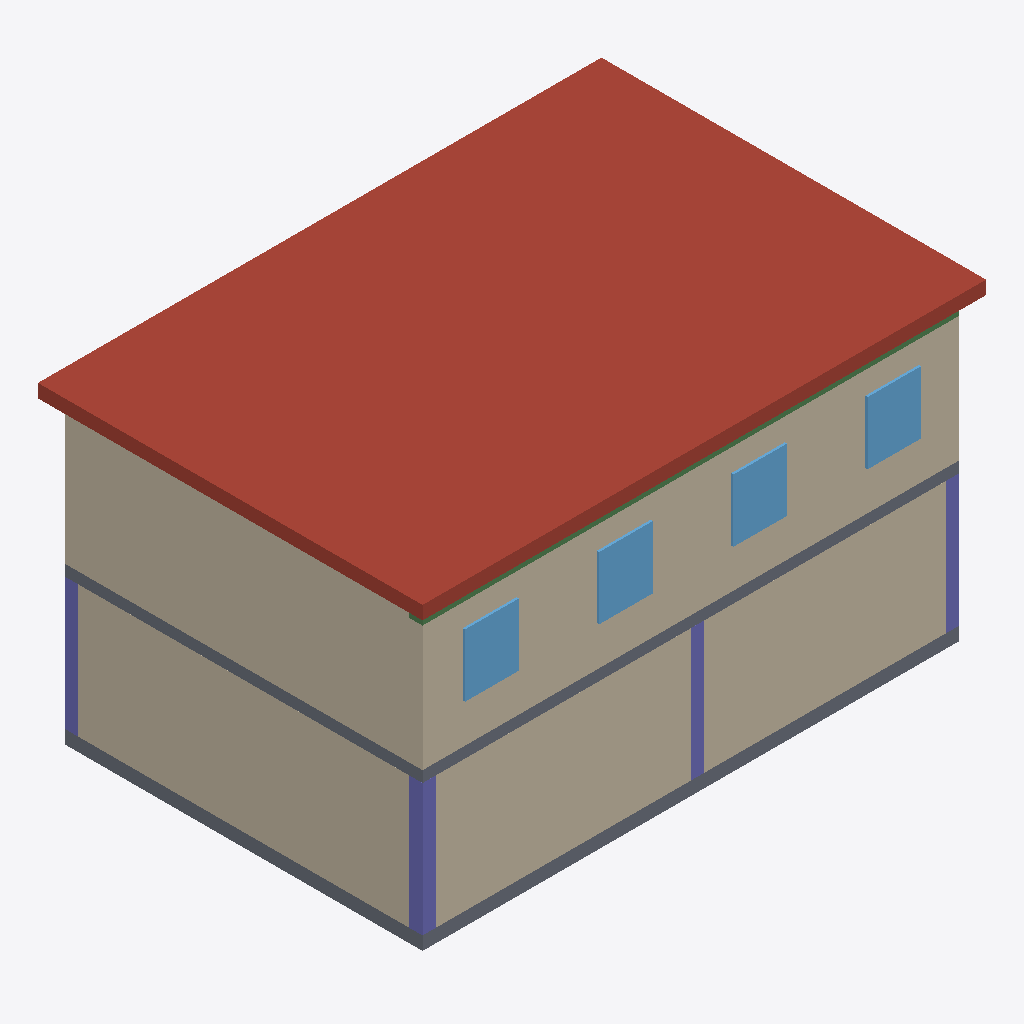
Isometric view of an IFC building model (IFC-SPF (STEP), schema IFC4, length unit metre), seen from the south-west, elements coloured by IFC class: 5 walls (beige), 4 windows (light blue), 4 columns (violet), 2 slabs (grey), 1 roof (red-brown), 1 beam (green).
Extent 12.6 m × 8.6 m × 7.0 m (x, y, z). Storeys (3): Level 0 at 0.00 m; Level 1 at 3.20 m; Level 2 at 6.40 m. Elements (22): 8 IfcWall, 6 IfcColumn, 4 IfcWindow, 3 IfcSlab, 1 IfcBeam.

HEADER;
FILE_DESCRIPTION(('ViewDefinition [DesignTransferView]'),'2;1');
FILE_NAME('NoCoast demo turn 5','2026-09-26T00:00:00',('NoCoast agent'),('NoCoast-AEC'),'make-fixtures','make-fixtures','');
FILE_SCHEMA(('IFC4'));
ENDSEC;
DATA;
#12=IFCPROJECT('3$J9EfIw1KPB8iACr8p$_P',$,'NoCoast demo turn 5',$,$,$,$,(#5),#11);
#16=IFCSITE('3hE$tbYFQOLUkRFv8Efpwn',$,'Site',$,$,#15,$,$,.ELEMENT.,$,$,$,$,$);
#20=IFCBUILDING('2McorR7OLN9btkWG0LAEIY',$,'Building',$,$,#19,$,$,.ELEMENT.,$,$,$);
#26=IFCBUILDINGSTOREY('3BycBsmXnEer7Kn2Lzqjkt',$,'Level 0',$,$,#25,$,$,.ELEMENT.,0.0);
#30=IFCBUILDINGSTOREY('3nTkK5L2NEPLNDWrvW9D0P',$,'Level 1',$,$,#29,$,$,.ELEMENT.,3.2);
#34=IFCBUILDINGSTOREY('3pPmQXEvZ8g$x4qDl5an5T',$,'Level 2',$,$,#33,$,$,.ELEMENT.,6.4);
#375=IFCSLAB('27wakwXqYCo6aEIiOpGDZx',$,'Roof slab',$,$,#364,#374,$,.ROOF.);
#181=IFCWALL('0Rf$DuT_yE1T$igjVKWfgA',$,'Wall South',$,$,#170,#180,$,.STANDARD.);
#245=IFCWALL('2yMvMmYtyJv98X_NY5tNXd',$,'L1 Wall South',$,$,#237,#244,$,.STANDARD.);
#213=IFCWALL('1wAyE2FFSzSoG4SoTLBA$K',$,'Wall West',$,$,#205,#212,$,.STANDARD.);
#275=IFCWALL('3H0e4WZ5PbPLmI8m7jz17g',$,'L1 Wall West',$,$,#267,#274,$,.STANDARD.);
#49=IFCSLAB('1VtE9R$znVyGoh7l4e5exg',$,'Ground slab',$,$,#38,#48,$,.FLOOR.);
#64=IFCSLAB('0ZXejdMOyMqcSmQmM9vC6B',$,'Level 1 slab',$,$,#56,#63,$,.FLOOR.);
#340=IFCWINDOW('0TwRRsBMYHvWAoLV3Jiv1G',$,'Window S3',$,$,#332,#339,$,$,$,.WINDOW.,$,$);
#308=IFCWINDOW('15Gu5SivfsZQjI2ZMh8aJ5',$,'Window S1',$,$,#297,#307,$,$,$,.WINDOW.,$,$);
#324=IFCWINDOW('1RYgNzCy70RBAHqAAp$gbX',$,'Window S2',$,$,#316,#323,$,$,$,.WINDOW.,$,$);
#356=IFCWINDOW('3fC2g91ijuES7CY_DlrZ$3',$,'Window S4',$,$,#348,#355,$,$,$,.WINDOW.,$,$);
#82=IFCCOLUMN('2Sfrap0raN2jpy9sceHgRY',$,'Column A1',$,$,#71,#81,$,.COLUMN.);
#394=IFCBEAM('1vhqsuEuAINrSDzX0vx5d2',$,'Ring beam',$,$,#383,#393,$,.BEAM.);
#114=IFCCOLUMN('3tEZcPdzjhEQYxTUz65rO7',$,'Column B1',$,$,#106,#113,$,.COLUMN.);
#146=IFCCOLUMN('2f9LthFOweU5JQgQf3WXxH',$,'Column C1',$,$,#138,#145,$,.COLUMN.);
#98=IFCCOLUMN('1JCFnh7UAsH_c_xIvtWP4X',$,'Column A2',$,$,#90,#97,$,.COLUMN.);
#260=IFCWALL('3KDerqgqj0JPkYyElYETtb',$,'L1 Wall North',$,$,#252,#259,$,.STANDARD.);
ENDSEC;
